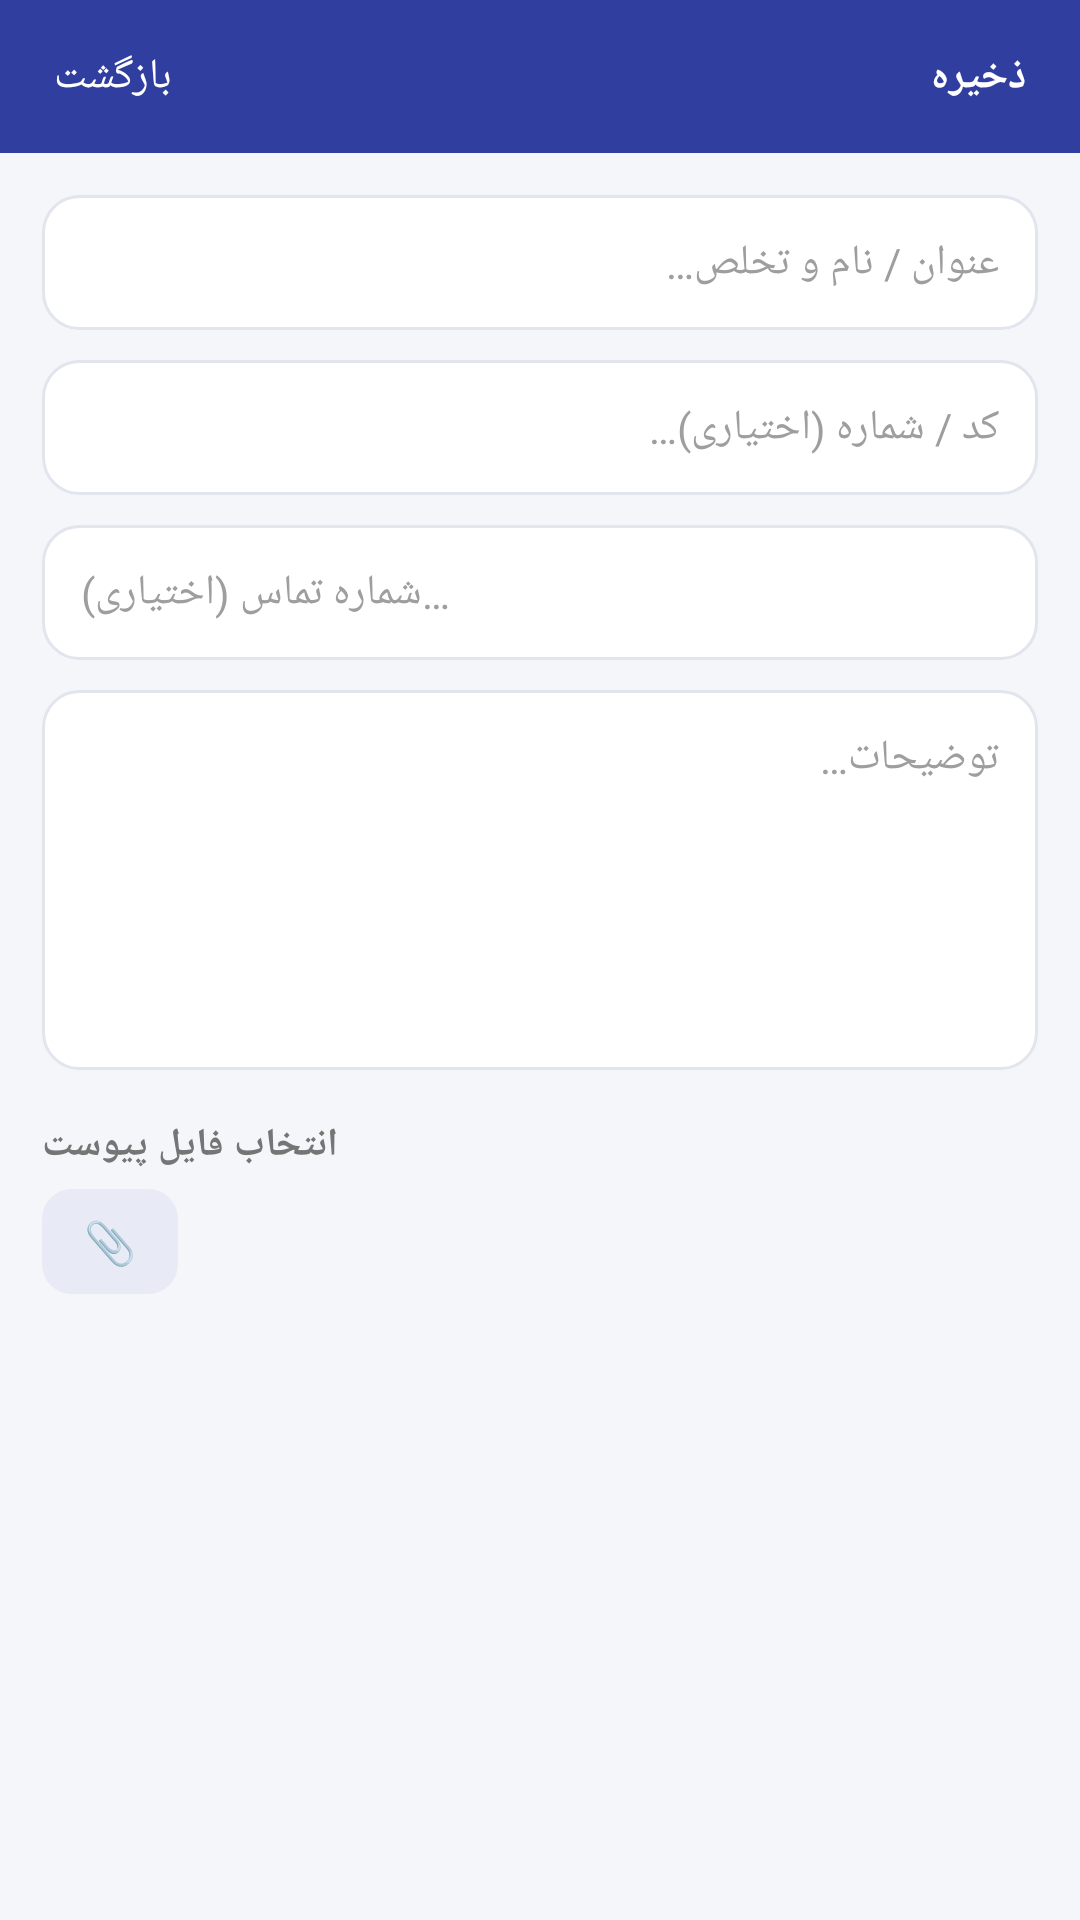

Produce the Android XML layout that renders to this screen, including the resource entries it uses.
<!-- AndroidManifest.xml: application theme AppTheme -->
<!-- res/layout/activity_record_editor.xml -->
<?xml version="1.0" encoding="utf-8"?>
<LinearLayout xmlns:android="http://schemas.android.com/apk/res/android"
    android:layout_width="match_parent"
    android:layout_height="match_parent"
    android:background="@color/bg"
    android:orientation="vertical">

    <LinearLayout
        android:layout_width="match_parent"
        android:layout_height="wrap_content"
        android:background="@color/primary"
        android:gravity="center_vertical"
        android:orientation="horizontal"
        android:paddingStart="10dp"
        android:paddingEnd="10dp"
        android:paddingTop="8dp"
        android:paddingBottom="8dp">

        <TextView
            android:id="@+id/btnBack"
            style="@style/TopBtn"
            android:text="@string/back"/>

        <TextView
            android:id="@+id/tvEdTitle"
            android:layout_width="0dp"
            android:layout_height="wrap_content"
            android:layout_weight="1"
            android:textColor="@color/white"
            android:textSize="15sp"
            android:textStyle="bold"/>

        <TextView
            android:id="@+id/btnDelete"
            style="@style/TopBtn"
            android:text="@string/delete"
            android:textColor="#FF8A80"
            android:visibility="gone"/>

        <TextView
            android:id="@+id/btnSave"
            style="@style/TopBtn"
            android:text="@string/save"
            android:textStyle="bold"/>
    </LinearLayout>

    <ScrollView
        android:layout_width="match_parent"
        android:layout_height="0dp"
        android:layout_weight="1"
        android:fillViewport="true">

        <LinearLayout
            android:layout_width="match_parent"
            android:layout_height="wrap_content"
            android:orientation="vertical"
            android:padding="14dp">

            <EditText
                android:id="@+id/etTitle"
                style="@style/FieldStyle"
                android:hint="@string/title_hint"
                android:inputType="textCapSentences"
                android:maxLines="2"/>

            <EditText
                android:id="@+id/etCode"
                style="@style/FieldStyle"
                android:layout_marginTop="10dp"
                android:hint="@string/code_hint"
                android:inputType="text"
                android:maxLines="1"/>

            <EditText
                android:id="@+id/etPhone"
                style="@style/FieldStyle"
                android:layout_marginTop="10dp"
                android:hint="@string/phone_hint"
                android:inputType="phone"
                android:maxLines="1"/>

            <EditText
                android:id="@+id/etNote"
                style="@style/FieldStyle"
                android:layout_marginTop="10dp"
                android:gravity="top"
                android:hint="@string/note_hint"
                android:inputType="textCapSentences|textMultiLine"
                android:minLines="6"/>

            <TextView
                android:layout_width="wrap_content"
                android:layout_height="wrap_content"
                android:layout_marginTop="16dp"
                android:text="@string/attach"
                android:textColor="@color/textSub"
                android:textSize="13sp"
                android:textStyle="bold"/>

            <LinearLayout
                android:layout_width="match_parent"
                android:layout_height="wrap_content"
                android:layout_marginTop="6dp"
                android:orientation="horizontal">

                <TextView
                    android:id="@+id/btnAttach"
                    android:layout_width="wrap_content"
                    android:layout_height="wrap_content"
                    android:background="@drawable/bg_soft"
                    android:paddingStart="14dp"
                    android:paddingEnd="14dp"
                    android:paddingTop="8dp"
                    android:paddingBottom="8dp"
                    android:text="📎"
                    android:textSize="14sp"/>

                <TextView
                    android:id="@+id/btnOpen"
                    android:layout_width="wrap_content"
                    android:layout_height="wrap_content"
                    android:layout_marginStart="8dp"
                    android:background="@drawable/bg_soft"
                    android:paddingStart="14dp"
                    android:paddingEnd="14dp"
                    android:paddingTop="8dp"
                    android:paddingBottom="8dp"
                    android:text="@string/save_out"
                    android:textColor="@color/primaryDark"
                    android:textSize="12sp"
                    android:textStyle="bold"
                    android:visibility="gone"/>

                <TextView
                    android:id="@+id/btnRemove"
                    android:layout_width="wrap_content"
                    android:layout_height="wrap_content"
                    android:layout_marginStart="8dp"
                    android:background="@drawable/bg_soft"
                    android:paddingStart="14dp"
                    android:paddingEnd="14dp"
                    android:paddingTop="8dp"
                    android:paddingBottom="8dp"
                    android:text="@string/remove_attach"
                    android:textColor="@color/danger"
                    android:textSize="12sp"
                    android:visibility="gone"/>
            </LinearLayout>

            <TextView
                android:id="@+id/tvAttach"
                android:layout_width="match_parent"
                android:layout_height="wrap_content"
                android:layout_marginTop="6dp"
                android:textColor="@color/primaryDark"
                android:textSize="12sp"
                android:visibility="gone"/>
        </LinearLayout>
    </ScrollView>
</LinearLayout>
<!-- resources referenced by this layout -->
<resources>
  <color name="bg">#F5F6FA</color>
  <color name="danger">#E53935</color>
  <color name="primary">#303F9F</color>
  <color name="primaryDark">#1A237E</color>
  <color name="textSub">#757575</color>
  <color name="white">#FFFFFF</color>
  <!-- drawable bg_soft (drawable) -->
  <?xml version="1.0" encoding="utf-8"?>
  <shape xmlns:android="http://schemas.android.com/apk/res/android">
      <corners android:radius="10dp"/>
      <solid android:color="@color/chipContainer"/>
  </shape>
  <string name="attach">انتخاب فایل پیوست</string>
  <string name="back">بازگشت</string>
  <string name="code_hint">کد / شماره (اختیاری)…</string>
  <string name="delete">حذف</string>
  <string name="note_hint">توضیحات…</string>
  <string name="phone_hint">شماره تماس (اختیاری)…</string>
  <string name="remove_attach">حذف پیوست</string>
  <string name="save">ذخیره</string>
  <string name="save_out">ذخیره بیرون فایل</string>
  <string name="title_hint">عنوان / نام و تخلص…</string>
  <style name="FieldStyle">
          <item name="android:layout_width">match_parent</item>
          <item name="android:layout_height">wrap_content</item>
          <item name="android:background">@drawable/bg_input</item>
          <item name="android:padding">13dp</item>
          <item name="android:textColor">@color/textMain</item>
          <item name="android:textColorHint">@color/hint</item>
          <item name="android:textSize">14sp</item>
      </style>
  <style name="TopBtn">
          <item name="android:layout_width">wrap_content</item>
          <item name="android:layout_height">wrap_content</item>
          <item name="android:background">?android:attr/selectableItemBackgroundBorderless</item>
          <item name="android:padding">8dp</item>
          <item name="android:textColor">@color/white</item>
          <item name="android:textSize">14sp</item>
      </style>
  <style name="AppTheme" parent="android:Theme.Material.Light.NoActionBar">
          <item name="android:colorPrimary">@color/primary</item>
          <item name="android:colorPrimaryDark">@color/primaryDark</item>
          <item name="android:colorAccent">@color/accent</item>
          <item name="android:statusBarColor">@color/primaryDark</item>
          <item name="android:windowBackground">@color/bg</item>
          <item name="android:textColorPrimary">@color/textMain</item>
      </style>
  <color name="chipContainer">#E8EAF6</color>
  <!-- drawable bg_input (drawable) -->
  <?xml version="1.0" encoding="utf-8"?>
  <shape xmlns:android="http://schemas.android.com/apk/res/android">
      <corners android:radius="12dp"/>
      <solid android:color="@color/white"/>
      <stroke android:width="1dp" android:color="@color/stroke"/>
  </shape>
  <color name="textMain">#212121</color>
  <color name="hint">#9E9E9E</color>
  <color name="accent">#FFB300</color>
  <color name="stroke">#E2E4EE</color>
</resources>
